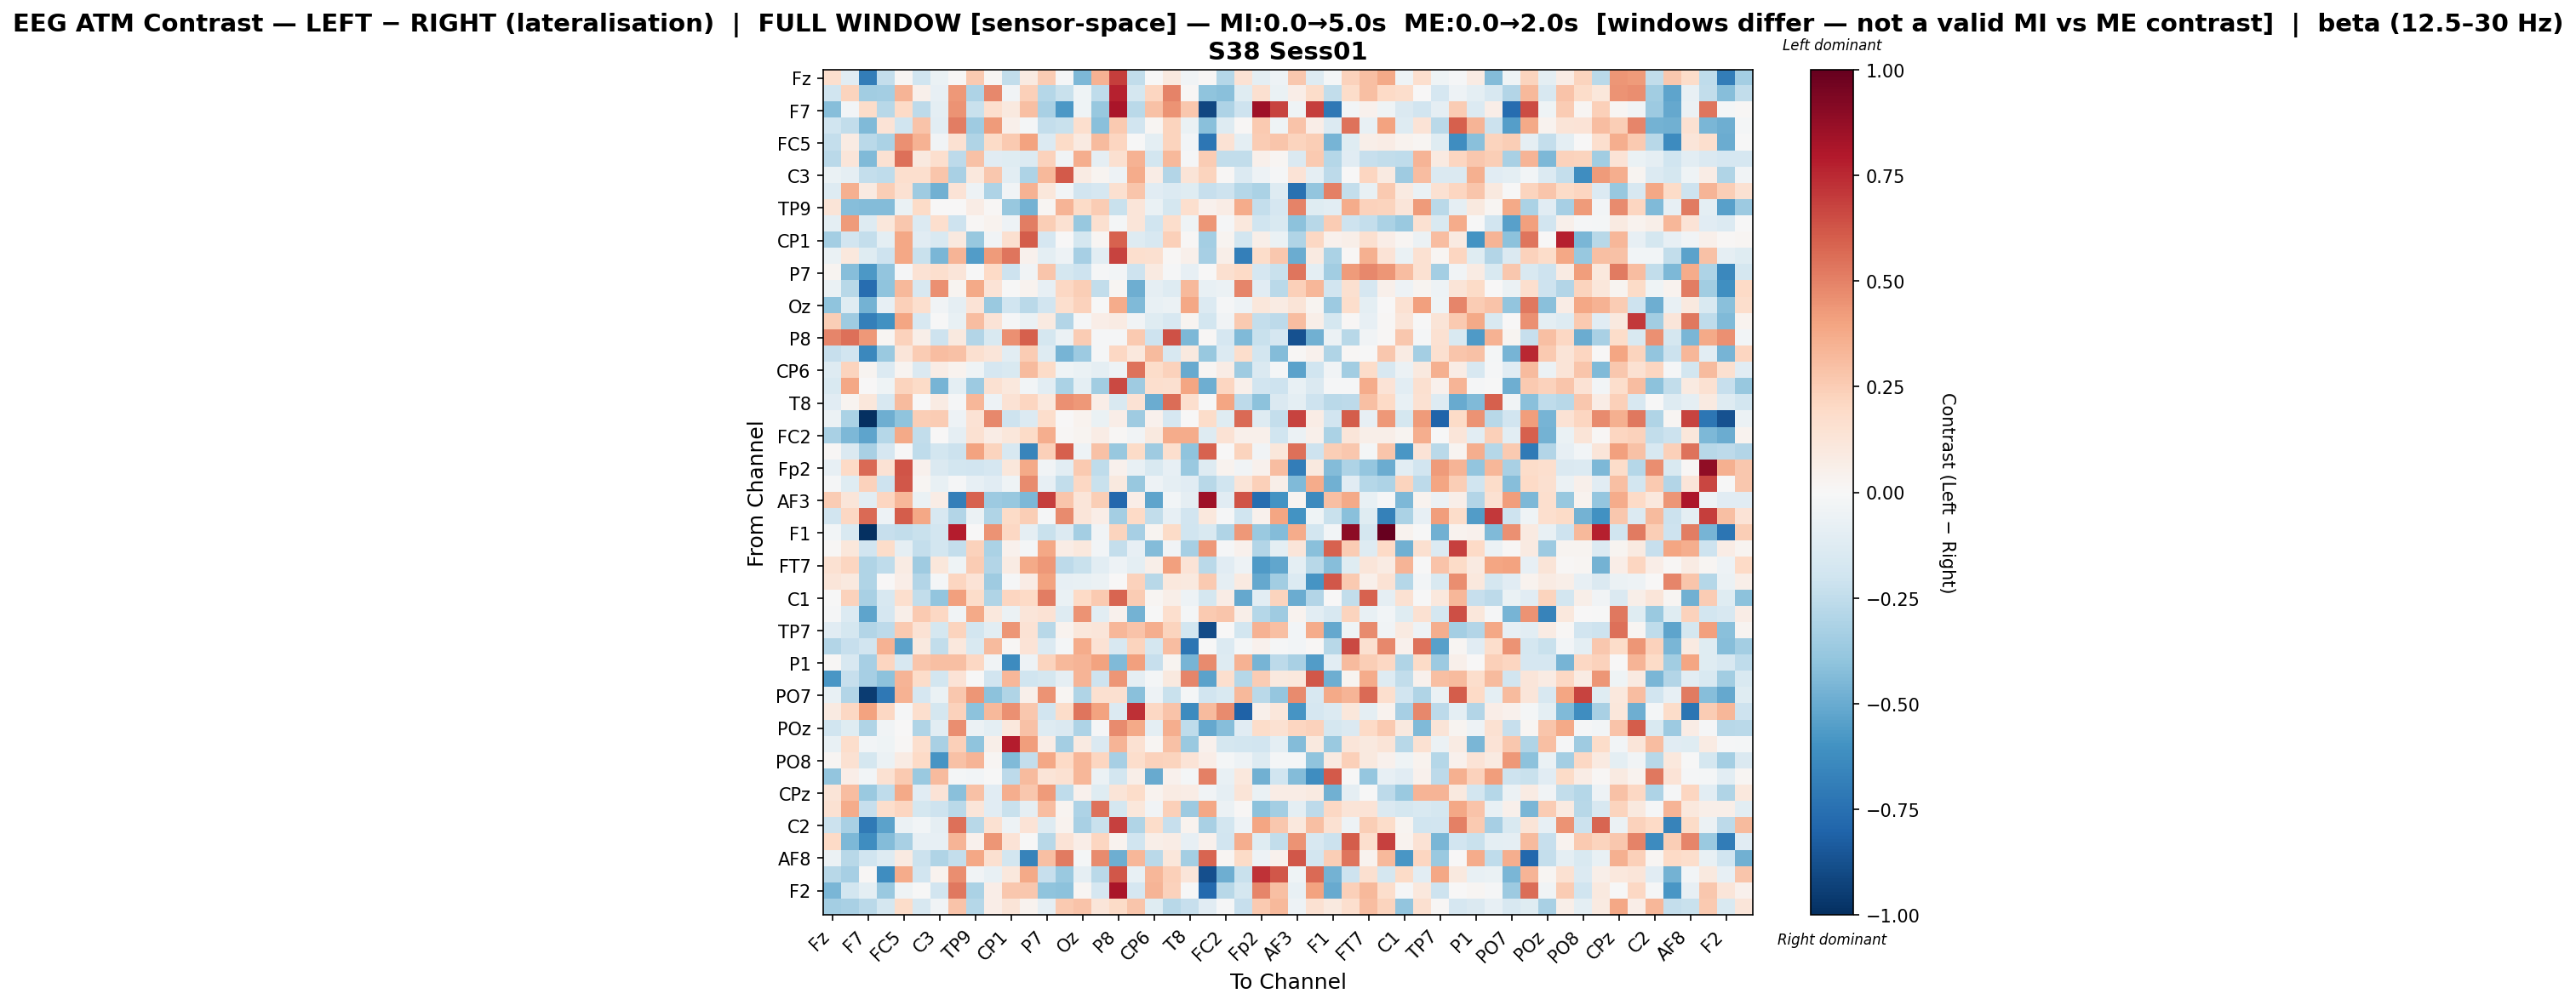

Data behind this chart, as committed beside it:
, Fz, F3, F7, FT9, FC5, FC1, C3, T7, TP9, CP5, CP1, Pz, P7, O1, Oz, O2, P8, TP10, CP6, Cz, T8, FT10, FC2
Fz, 0.1703, -0.1112, -0.688, -0.2388, 0.01708, -0.1998, -0.06967, 0.01159, 0.2627, 0.0158, -0.2453, 0.08769, 0.2523, -0.008, -0.4501, 0.3509, 0.6887, -0.249, 0.00121, 0.09541, -0.03894, 0.01162, -0.2868
F3, -0.1988, 0.2199, -0.3487, -0.3427, 0.3382, 0.04953, -0.08432, 0.4341, -0.307, 0.4767, -0.03729, 0.2415, -0.2869, -0.2259, -0.04445, -0.2545, 0.7681, -0.1731, 0.2161, 0.4993, 0.01407, -0.4047, -0.418
F7, -0.4271, -0.02608, 0.1829, -0.276, 0.2029, -0.2652, -0.09533, 0.4509, -0.2252, 0.1645, 0.09649, 0.2969, -0.3265, -0.5755, -0.04127, -0.3806, 0.82, -0.2667, 0.2897, 0.4517, 0.2723, -0.9126, -0.3122
FT9, -0.2025, -0.2491, -0.4418, 0.1354, -0.1992, 0.285, -0.1027, 0.5119, -0.3584, 0.4292, 0.04826, -0.01635, -0.2385, -0.2206, 0.1711, -0.4151, 0.2583, -0.1883, 0.01816, 0.2264, -0.0695, -0.4157, -0.1308
FC5, -0.2373, 0.08305, -0.266, -0.316, 0.4606, 0.3506, -0.03486, 0.1562, -0.2976, 0.1927, 0.2615, 0.3988, -0.1377, 0.1889, 0.08799, 0.3159, 0.2187, -0.005999, -0.09958, 0.2214, -0.02873, -0.7239, 0.1411
FC1, -0.273, 0.1194, -0.4415, 0.1494, 0.5539, 0.09405, 0.1697, -0.2599, 0.2924, -0.1165, -0.1192, -0.1377, 0.2307, -0.03767, 0.367, -0.08853, 0.1634, 0.3466, -0.1836, 0.3203, -0.01177, 0.2545, -0.2476
C3, -0.0644, -0.08794, -0.2397, -0.253, 0.1677, 0.1684, 0.2763, -0.3229, 0.1033, 0.2667, -0.1052, -0.3119, 0.3207, 0.6168, 0.08311, 0.0241, -0.05343, 0.3707, 0.07587, -0.2908, 0.1271, 0.2228, 0.01046
T7, -0.1274, 0.3576, 0.08793, 0.2445, 0.1559, -0.3554, -0.4774, 0.1401, -0.05269, -0.3066, -0.03686, 0.3459, 0.1107, -0.02924, -0.193, -0.169, 0.1601, 0.2766, -0.117, -0.1329, -0.1208, -0.2307, -0.2053
TP9, 0.1262, -0.4229, -0.4331, -0.4329, -0.06909, 0.1902, 0.001198, 0.004825, 0.07741, 0.01096, -0.3809, -0.4726, 0.0169, 0.3368, 0.1906, 0.2557, -0.2259, 0.1187, -0.06699, -0.1759, 0.1659, 0.04143, 0.07657
CP5, -0.09824, 0.4226, -0.1283, 0.1139, 0.2703, -0.138, 0.1671, -0.2106, 0.01199, 0.03496, -0.04769, 0.5113, 0.2425, 0.1514, -0.3782, 0.1608, -0.02037, 0.1222, -0.2007, 0.1767, -0.04647, 0.4427, -0.009065
CP1, -0.3429, -0.1923, -0.2367, -0.1002, 0.3858, -0.1115, -0.1504, 0.09897, -0.3799, -0.0327, 0.1597, 0.6074, -0.1647, 0.006252, -0.1774, 0.02105, 0.5901, -0.1275, -0.1608, 0.2401, 0.01532, -0.3398, 0.02795
Pz, -0.06444, 0.1043, -0.1194, -0.2098, 0.3863, -0.2216, -0.4567, 0.3414, -0.5609, 0.4232, 0.5363, 0.04525, -0.1005, -0.04964, -0.3346, -0.1032, 0.6748, 0.1715, 0.1631, 0.01031, 0.05082, -0.3322, 0.06192
P7, 0.02732, -0.422, -0.5708, -0.3928, -0.007955, 0.1445, 0.1704, 0.1204, -2.7074246792398938e-05, 0.2031, -0.2088, -0.03619, 0.2778, -0.174, -0.2037, -0.008401, -0.02597, -0.2055, 0.0915, -0.0126, -0.07866, 0.001532, 0.1598
O1, -0.06726, -0.2749, -0.7613, -0.3996, 0.3206, -0.1578, 0.4558, 0.0235, 0.3814, 0.1376, -0.004196, 0.03624, -0.07847, 0.2031, 0.2425, -0.2448, 0.02082, -0.4867, -0.08745, -0.1321, 0.3277, -0.07399, -0.06058
Oz, -0.4025, -0.1196, -0.4765, -0.08091, 0.2391, 0.1676, -0.03463, -0.0901, 0.1372, -0.3735, -0.1974, -0.2682, -0.192, 0.1713, 0.2328, -0.005789, 0.3712, -0.4445, -0.07506, -0.0578, 0.3863, -0.1382, -0.01073
O2, 0.2492, -0.3569, -0.6833, -0.6091, 0.3918, -0.1579, -0.002677, -0.07482, 0.309, 0.1378, -0.01257, -0.06756, 0.08933, -0.2968, -0.009055, 0.06836, 0.08126, -0.03395, -0.1219, -0.1624, 0.02622, -0.1829, -0.03648
P8, 0.4909, 0.5545, 0.4361, 0.01736, 0.2297, 0.05905, -0.2084, 0.1001, -0.2911, -0.1496, 0.4541, 0.5995, -0.1741, -0.05594, 0.2573, -0.01167, -0.01211, 0.2583, -0.2032, 0.6348, -0.451, 0.01538, -0.1651
TP10, -0.2269, -0.1933, -0.6428, -0.3681, 0.1201, 0.2518, 0.3124, 0.2916, 0.1598, 0.123, -0.1037, 0.2521, -0.1267, -0.4613, -0.3621, -0.01127, 0.2107, 0.1033, 0.3128, -0.1606, 0.09786, -0.3756, -0.1358
CP6, -0.1302, 0.2208, 0.0247, -0.1349, 0.02622, -0.143, 0.07736, 0.03519, -0.04498, -0.1716, -0.1508, 0.3158, 0.189, -0.04444, -0.06407, -0.09017, -0.05075, 0.5465, 0.184, 0.2271, -0.507, 0.02174, 0.07547
Cz, -0.1504, 0.3903, 0.007746, -0.04334, 0.221, 0.191, -0.4681, -0.0962, -0.3602, 0.1531, 0.1038, -0.02595, -0.1049, -0.3149, -0.09627, -0.3487, 0.6619, -0.3538, 0.1649, 0.1621, 0.3936, -0.4906, 0.2144
T8, -0.1126, 0.0311, 0.1107, -0.1606, 0.3168, 0.00456, 0.07813, -0.01544, 0.3298, -0.05077, 0.1479, 0.2119, 0.1059, 0.4572, 0.4342, 0.06468, -0.1545, 0.1451, -0.4928, 0.5614, 0.167, -0.005962, 0.3962
FT10, -0.05847, -0.3126, -0.9938, -0.4912, -0.4057, 0.2449, 0.2574, -0.05184, 0.1465, 0.4793, -0.2043, -0.1399, 0.1721, 0.006333, 0.03821, -0.0694, 0.06735, -0.3557, 0.04569, -0.1683, 0.0009096, 0.1863, -0.1227
FC2, -0.3205, -0.4497, -0.5273, -0.2873, 0.3757, -0.248, 0.001561, -0.08639, 0.1492, 0.07089, 0.1139, 0.1933, 0.3607, 0.0141, 0.02606, 0.07229, 0.01155, -0.03658, 0.0957, 0.3706, 0.3725, -0.1298, 0.144
F4, 0.01434, -0.1427, -0.3243, -0.1712, -0.006709, -0.2523, -0.1818, -0.2172, 0.4009, 0.219, -0.1582, -0.6578, 0.2379, 0.6005, -0.05067, 0.2911, -0.3788, 0.192, -0.3537, 0.1683, -0.4008, 0.5896, 0.00666
Fp2, -0.07891, 0.1993, 0.57, 0.1466, 0.6284, 0.04595, -0.1414, -0.1832, -0.1877, -0.1682, 0.1119, 0.3778, -0.03852, -0.103, 0.262, -0.2519, 0.04428, -0.07286, -0.1551, -0.07845, -0.3712, -0.1286, 0.03778
AF7, -0.01538, -0.1241, 0.2279, -0.2061, 0.6246, 0.01586, -0.07416, -0.00995, -0.08116, -0.1159, -0.03986, 0.4693, -0.08251, -0.2495, 0.2059, -0.2207, 0.09465, -0.3811, -0.0529, -0.09081, -0.1157, -0.2743, -0.1969
AF3, 0.2505, 0.1249, -0.1034, 0.2117, 0.3332, -0.06452, 0.07727, -0.6828, 0.589, -0.3651, -0.3784, -0.4529, 0.688, 0.2763, 0.1208, 0.2458, -0.7877, 0.06627, -0.5242, -0.02978, -0.08625, 0.8506, -0.1131
AFz, -0.1889, 0.2073, 0.5663, -0.05219, 0.6025, 0.3831, -0.164, -0.293, -0.05902, -0.3046, 0.1952, 0.2499, -0.01066, 0.4692, 0.1223, 0.06422, -0.3379, 0.1975, -0.249, -0.0856, -0.1912, 0.1072, -0.009038
F1, -0.02406, -0.1536, -0.9978, -0.234, -0.2456, -0.2195, -0.1799, 0.7832, 0.005224, 0.453, 0.2051, -0.08933, -0.2222, -0.1387, -0.338, -0.03258, 0.2263, -0.3357, 0.03039, 0.1931, -0.2019, -0.1514, -0.2994
F5, 0.01405, 0.1167, -0.1882, 0.1872, -0.09235, -0.2381, -0.1803, -0.2362, 0.2315, -0.3135, 0.04108, -0.01922, 0.3847, 0.07697, 0.1029, -0.03021, -0.2394, -0.0842, -0.4309, -0.03902, -0.3309, 0.4369, -0.01335
FT7, 0.1493, 0.217, -0.3044, -0.251, 0.0815, -0.3568, 0.1139, -0.04139, 0.2536, -0.2901, 0.08581, 0.3789, 0.4372, -0.2582, -0.2257, -0.1065, -0.05089, -0.1006, 0.05511, 0.4074, 0.1369, -0.2694, -0.1155
FC3, 0.1228, 0.09799, -0.3021, 0.004798, 0.06747, -0.2938, -0.01646, 0.216, 0.1385, -0.3518, -0.008694, 0.0748, 0.3991, -0.07922, -0.07444, -0.05502, 0.004214, 0.2343, -0.2777, 0.1018, 0.09841, 0.2625, -0.09111
C1, -6.073190203605317e-05, 0.2318, -0.3217, -0.1569, 0.1718, -0.2434, -0.395, 0.4083, 0.1826, -0.3038, 0.2177, 0.2021, 0.5089, -0.06492, 0.1961, 0.2626, 0.5783, 0.2576, 0.01853, 0.06024, -0.04886, -0.1767, 0.07605
C5, -0.009194, -0.1359, -0.5283, -0.1691, 0.05803, 0.2623, 0.2063, -0.03522, 0.3756, 0.1044, -0.06221, 0.1231, 0.1422, -0.1288, 0.4525, -0.1061, 0.04184, -0.4702, -0.005041, 0.1648, -0.02007, 0.2587, 0.2758
TP7, -0.1097, -0.1741, -0.2951, -0.2589, 0.2655, 0.1458, -0.1777, 0.223, -0.183, -0.1037, 0.438, 0.147, -0.2795, 0.0361, 0.1114, 0.1187, 0.3321, 0.2883, 0.3656, 0.2265, -0.1851, -0.8965, 0.002787
CP3, -0.2959, -0.2314, -0.1904, 0.3512, -0.5388, 0.09576, -0.2439, 0.1089, -0.1512, 0.3169, 0.01131, 0.1351, -0.1403, -0.02111, 0.3747, 0.1454, -0.1608, 0.2196, -0.1734, 0.3061, -0.7323, -5.286762476745261e-05, -0.1354
P1, 0.0117, -0.1585, -0.3293, 0.2145, -0.1624, 0.28, 0.2991, 0.3024, 0.206, -0.03191, -0.6277, -0.05323, 0.2241, 0.3222, 0.3368, 0.4036, -0.4388, 0.4074, -0.2327, 0.02409, -0.4633, 0.4711, -0.127
P5, -0.5834, -0.2326, -0.3302, -0.4075, 0.3403, 0.1831, -0.1847, 0.1371, -0.003491, -0.1934, 0.3344, -0.2001, -0.1755, -0.09364, 0.3428, -0.2078, 0.4411, -0.08783, -0.02112, 0.09755, 0.4873, -0.5321, 0.1653
PO7, -0.07052, -0.291, -0.947, -0.7145, 0.3454, -0.1705, -0.06383, 0.2711, 0.4439, -0.4123, -0.3023, 0.0482, 0.4455, 0.02216, -0.2996, 0.1571, 0.1623, -0.4148, -0.04708, -0.2261, -0.01932, -0.1885, -0.1498
PO3, 0.08997, 0.2107, 0.4014, 0.2088, -0.01042, 0.1698, -0.1765, 0.2272, -0.414, 0.326, 0.4597, 0.2685, -0.1953, 0.1807, 0.535, 0.4001, -0.1371, 0.7344, 0.2052, 0.2889, -0.6254, 0.3182, 0.4742
POz, -0.1998, -0.1236, -0.2974, -0.0372, 0.0001469, -0.2977, -0.1043, 0.4679, -0.05642, -0.09807, 0.1073, 0.294, -0.1302, -0.148, -0.311, -0.01303, 0.4715, 0.377, -0.1002, 0.3597, -0.254, -0.5084, -0.4219
PO4, -0.07641, 0.1795, -0.02829, -0.04309, 0.009249, 0.1668, -0.3281, 0.2364, -0.3987, 0.06129, 0.7889, 0.4208, 0.07238, -0.3387, 0.08719, -0.1454, 0.3419, 0.1508, 0.02315, 0.2899, -0.3723, 0.04221, -0.1783
PO8, 0.01899, 0.1534, -0.1736, -0.0579, 0.08066, 0.1996, -0.5936, 0.2956, 0.3402, 0.02317, -0.4386, -0.2377, 0.3864, 0.1986, 0.3358, 0.2122, -0.3284, 0.1725, 0.2307, 0.2199, 0.1394, 0.06965, -0.01746
P2, -0.3943, 0.06509, -0.03042, 0.1534, 0.2637, -0.3673, 0.3165, -0.02214, -0.03115, -0.0008302, -0.2638, 0.3196, 0.1311, 0.1508, 0.3316, -0.05922, -0.1798, 0.05777, -0.5057, 0.04516, -0.01651, 0.5042, -0.07312
CPz, 0.1316, 0.3092, -0.371, -0.2517, 0.382, -0.1096, 0.1346, -0.4163, 0.2908, -0.1122, 0.3616, 0.2719, 0.4259, -0.2569, 0.03937, -0.1188, 0.1307, 0.1806, 0.03594, 0.08392, 0.07771, -0.0343, -0.09282
C6, 0.152, 0.3749, -0.2343, 0.1763, 0.2163, -0.1795, -0.2042, -0.2719, 0.1202, -0.1121, -0.2254, -0.09276, 0.3085, 0.026, -0.3104, 0.5448, -0.1738, 0.1168, -0.03785, 0.2381, -0.3618, 0.386, -0.05666
C2, -0.2172, -0.3209, -0.7043, -0.5355, -0.05481, -0.02745, -0.09341, 0.5506, -0.2781, 0.1505, -0.04943, 0.1378, -0.1283, 0.03802, -0.3262, -0.2191, 0.6846, -0.3043, 0.1829, -0.2286, 0.03833, -0.3213, -0.1838
FC4, 0.2001, -0.4482, -0.6228, -0.4335, -0.3235, -0.08129, -0.07986, 0.3418, 0.04017, 0.4435, 0.1355, -0.0002592, -0.2805, 0.1394, 0.06606, 0.218, 0.03486, -0.2007, 0.05593, 0.07208, -0.08459, 0.04659, -0.1916
AF8, -0.05707, -0.2747, -0.1992, -0.1289, 0.09034, -0.2152, -0.2986, -0.2358, 0.3878, 0.1588, -0.183, -0.6677, 0.2999, 0.5216, -0.02285, 0.476, -0.4911, 0.3333, -0.2662, 0.1145, -0.337, 0.5845, 0.02179
AF4, -0.2739, -0.3292, 0.01409, -0.6215, 0.3678, -0.1924, 0.03399, 0.4634, -0.0375, -0.0737, 0.1085, 0.3752, -0.2303, -0.3734, -0.09156, -0.2657, 0.6239, -0.07554, 0.3303, 0.2352, 0.1249, -0.8785, -0.4918
F2, -0.4587, -0.1817, -0.09767, -0.3707, -0.03925, -0.001561, -0.1899, 0.5271, -0.3193, 0.06876, 0.2679, 0.2665, -0.4024, -0.4071, 0.02034, -0.1682, 0.8155, -0.1702, 0.3374, 0.2278, -0.003097, -0.7805, -0.2781
FCz, -0.3425, -0.3233, -0.2724, -0.1727, 0.1839, -0.1595, -0.03756, 0.2865, -0.2838, 0.06947, 0.1256, 0.03173, -0.08823, 0.2609, 0.284, 0.1176, 0.1914, 0.2754, -0.125, -0.2787, -0.2319, -0.1171, -0.01492
